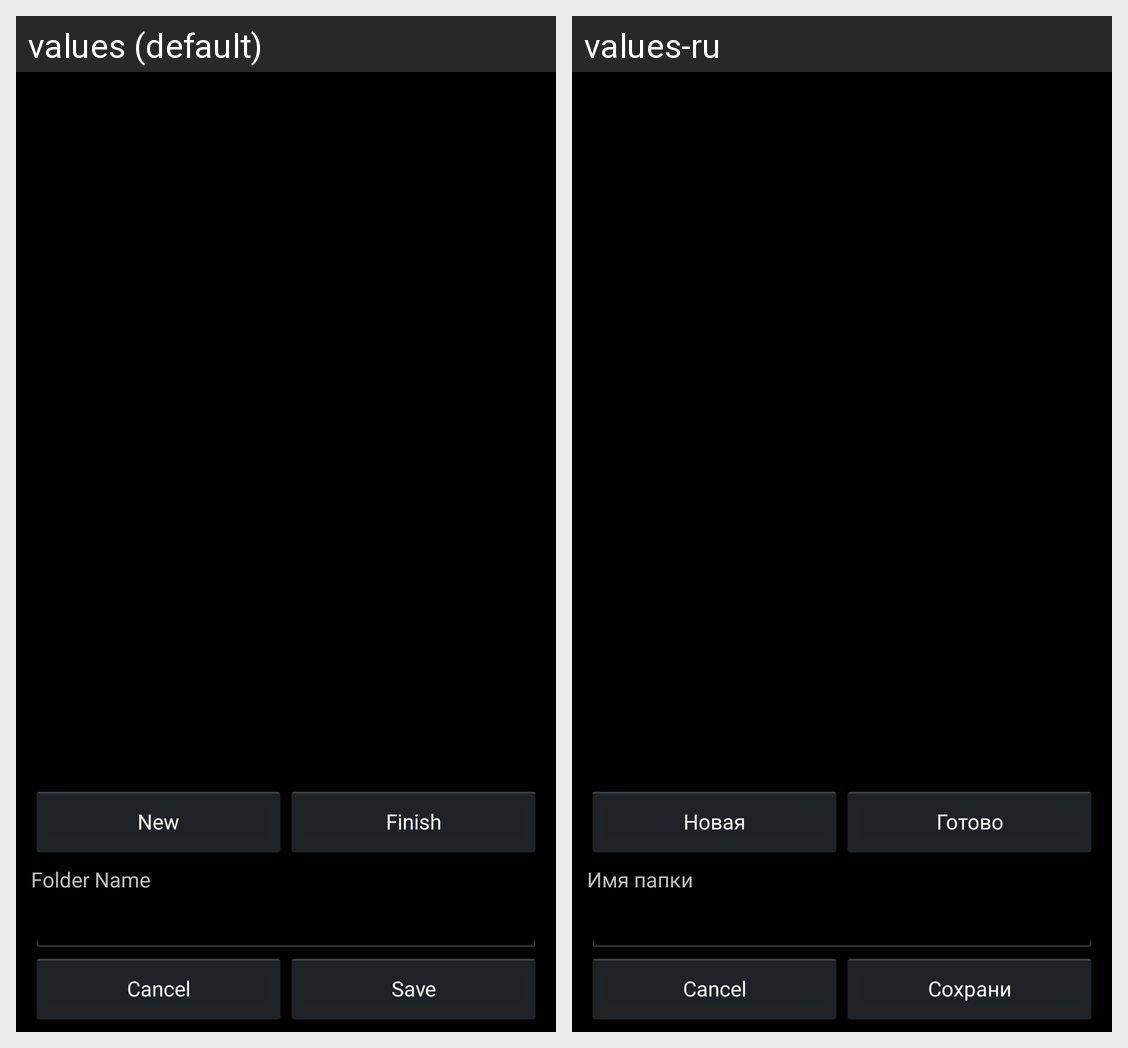

Strings drawn on this Android screen and how each of the app's shown locales translates them:
Android screen res/layout/file_dialog_main.xml rendered under 2 locales, left to right: values (default), values-ru. Device: Nexus 5 (rendered at 1080×1920; each locale shown at half size, 540×960, under a caption strip naming it); theme AppTheme.
Strings drawn on this screen, with the default value and each locale's value (text and hints the layout hard-codes, and strings that could not be matched under every locale, appear in the picture but are not listed):

nnew
  values: New
  values-ru: Новая

select
  values: Finish
  values-ru: Готово

file_name
  values: Folder Name
  values-ru: Имя папки

create
  values: Save
  values-ru: Сохрани
